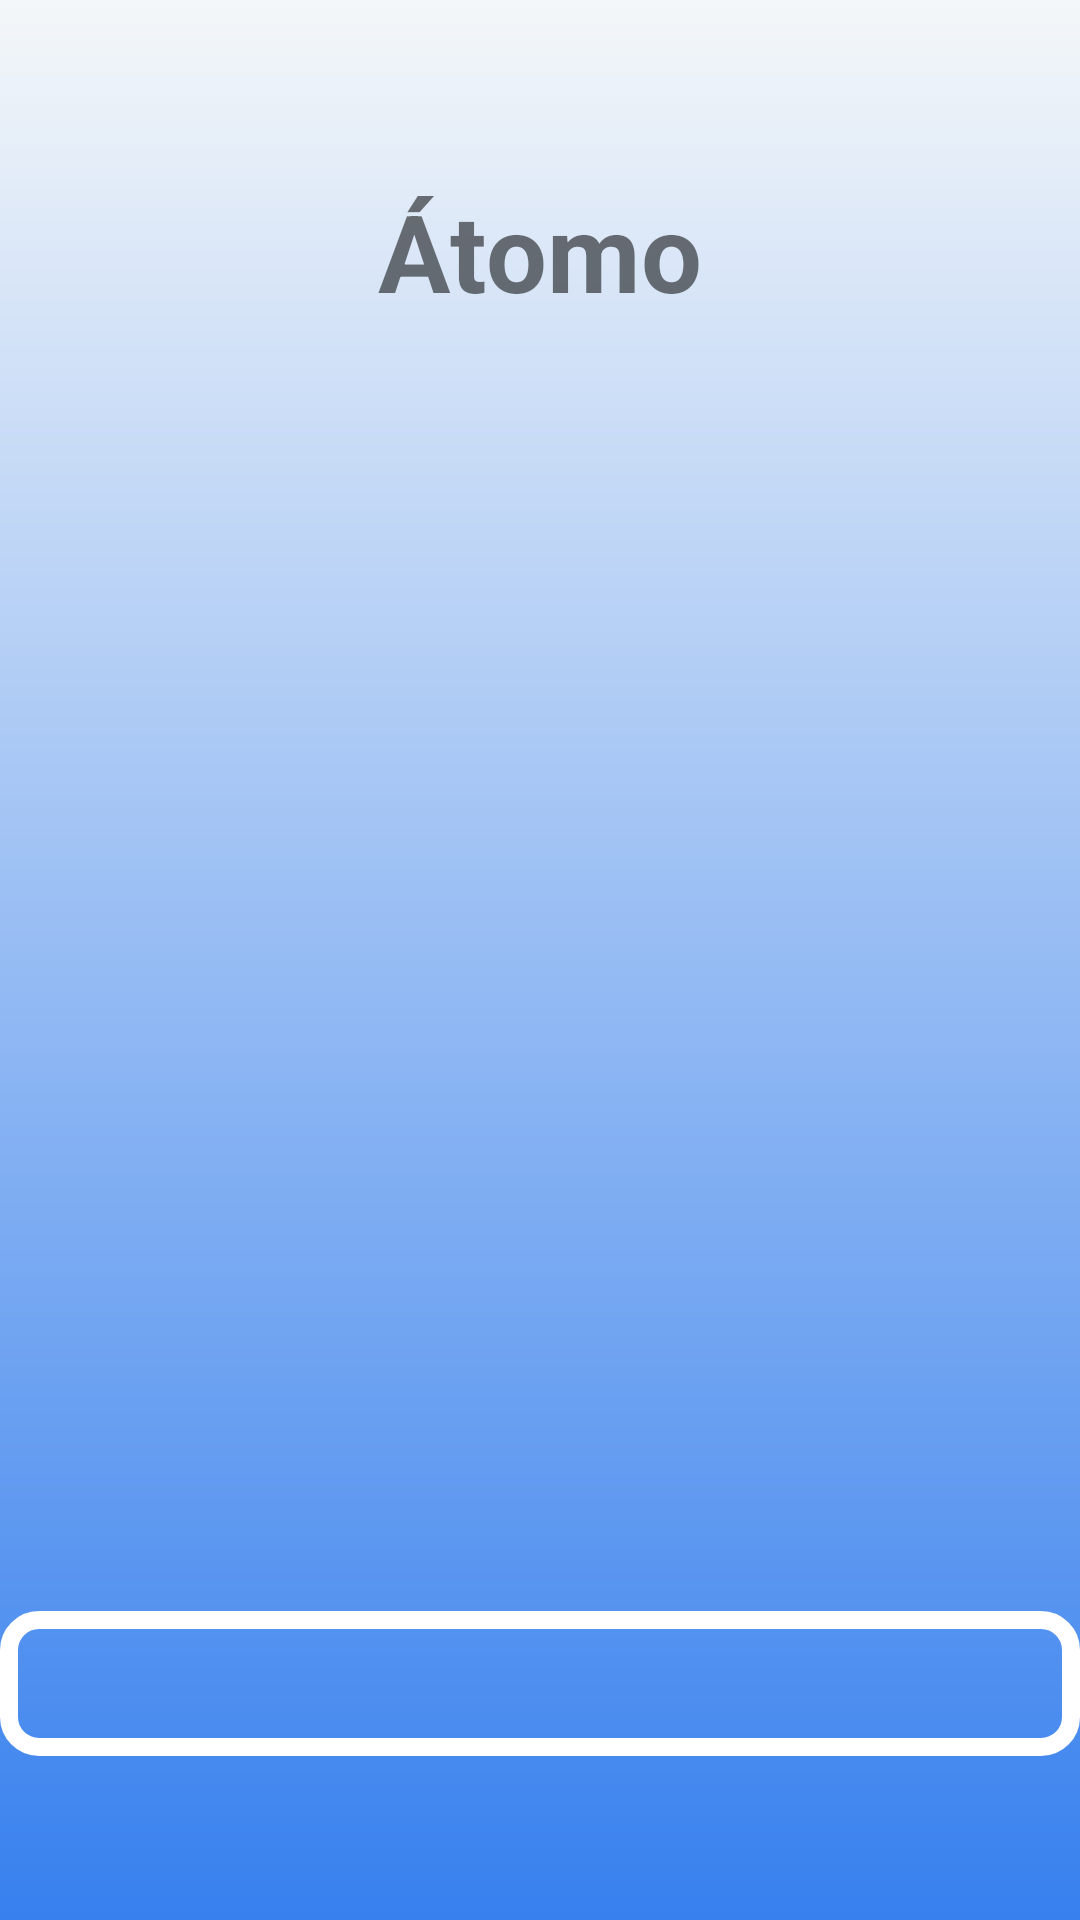

This screen was rendered from an Android layout file. Write that file and the resources it references.
<!-- AndroidManifest.xml: application theme Theme.MetAtomo -->
<!-- res/layout/fragment_explicacao_atomo.xml -->
<?xml version="1.0" encoding="utf-8"?>
<androidx.constraintlayout.widget.ConstraintLayout xmlns:android="http://schemas.android.com/apk/res/android"
    xmlns:tools="http://schemas.android.com/tools"
    xmlns:app="http://schemas.android.com/apk/res-auto"
    android:layout_width="match_parent"
    android:layout_height="match_parent"
    android:background="@drawable/background"
    tools:context=".ui.quizz.ExplicacaoAtomo">

    <TextView
        android:id="@+id/txt_titulo"
        android:layout_width="wrap_content"
        android:layout_height="wrap_content"
        android:text="Átomo"
        android:textStyle="bold"
        android:textSize="36sp"
        app:layout_constraintEnd_toEndOf="parent"
        app:layout_constraintStart_toStartOf="parent"
        app:layout_constraintBottom_toBottomOf="parent"
        app:layout_constraintTop_toTopOf="parent"
        app:layout_constraintVertical_bias="0.1"/>

    <androidx.appcompat.widget.AppCompatImageView
        android:id="@+id/atomo_dalton"
        android:layout_width="350dp"
        android:layout_height="350dp"
        android:src="@drawable/atomo_dalton"
        app:layout_constraintEnd_toEndOf="parent"
        app:layout_constraintStart_toStartOf="parent"
        app:layout_constraintBottom_toBottomOf="parent"
        app:layout_constraintTop_toTopOf="parent"
        app:layout_constraintVertical_bias="0.15"/>

    <TextView
        android:id="@+id/txt_corpo"
        android:layout_width="match_parent"
        android:layout_height="wrap_content"
        app:layout_constraintEnd_toEndOf="parent"
        app:layout_constraintStart_toStartOf="parent"
        app:layout_constraintBottom_toBottomOf="parent"
        app:layout_constraintTop_toTopOf="@+id/atomo_dalton"
        android:textSize="24sp"
        android:background="@drawable/background_textos"
        android:textColor="@color/branco"
        android:textAlignment="center"
        app:layout_constraintVertical_bias="0.9"
        android:text=""/>

</androidx.constraintlayout.widget.ConstraintLayout>
<!-- resources referenced by this layout -->
<resources>
  <color name="branco">#FFFFFFFF</color>
  <!-- drawable background (drawable) -->
  <?xml version="1.0" encoding="utf-8"?>
  <shape xmlns:android="http://schemas.android.com/apk/res/android"
      android:shape="rectangle">
  
      <gradient
          android:startColor="@color/azulClaro"
          android:endColor="@color/azulEscuro"
          android:angle="-90" />
  
  </shape>
  <!-- drawable background_textos (drawable) -->
  <?xml version="1.0" encoding="utf-8"?>
  <selector xmlns:android="http://schemas.android.com/apk/res/android"
      android:shape="rectangle">
  
      <item>
          <shape android:shape="rectangle">
              <stroke android:color="#fff" android:width="6dp"/> 
              <padding android:bottom="8dp" android:left="8dp" android:right="8dp" android:top="8dp"/>
              <corners android:radius="10dp"/>
          </shape>
      </item>
  
  </selector>
  <style name="Theme.MetAtomo" parent="Theme.MaterialComponents.DayNight.DarkActionBar">
          
          <item name="colorPrimary">@color/purple_500</item>
          <item name="colorPrimaryVariant">@color/purple_700</item>
          <item name="colorOnPrimary">@color/branco</item>
          
          <item name="colorSecondary">@color/teal_200</item>
          <item name="colorSecondaryVariant">@color/teal_700</item>
          <item name="colorOnSecondary">@color/preto</item>
          
          <item name="android:statusBarColor" tools:targetApi="l">?attr/colorPrimaryVariant</item>
          
      </style>
  <color name="azulClaro">#f4f7f9</color>
  <color name="azulEscuro">#3780EE</color>
  <color name="purple_500">#FF6200EE</color>
  <color name="purple_700">#FF3700B3</color>
  <color name="teal_200">#FF03DAC5</color>
  <color name="teal_700">#FF018786</color>
  <color name="preto">#FF000000</color>
</resources>
